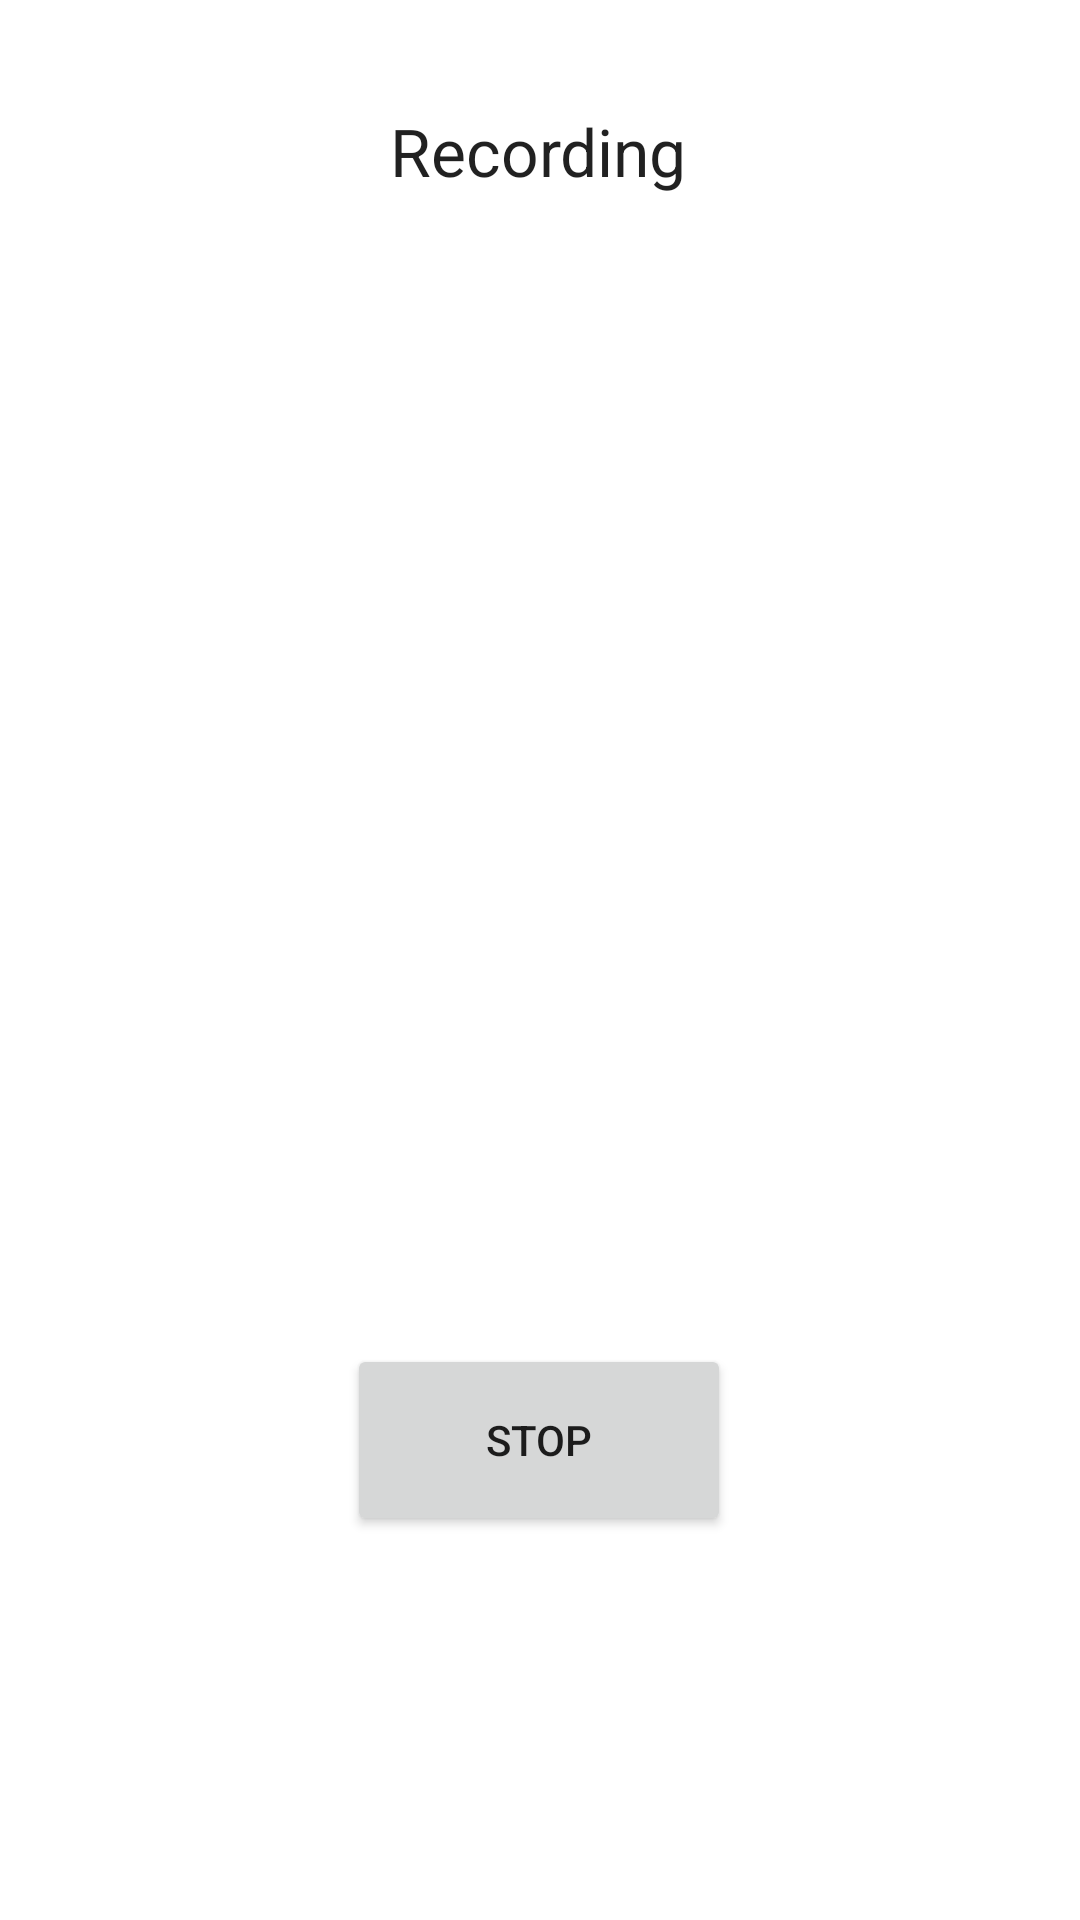

Android layout source for this screen:
<!-- AndroidManifest.xml: application theme Theme.Enginer -->
<!-- res/layout/activity_classification.xml -->
<?xml version="1.0" encoding="utf-8"?>
<androidx.constraintlayout.widget.ConstraintLayout xmlns:android="http://schemas.android.com/apk/res/android"
    xmlns:app="http://schemas.android.com/apk/res-auto"
    xmlns:tools="http://schemas.android.com/tools"
    android:layout_width="match_parent"
    android:layout_height="match_parent"
    tools:context=".ClassificationActivity">

    <TextView
        android:id="@+id/output"
        android:layout_width="316dp"
        android:layout_height="314dp"
        android:layout_marginBottom="48dp"
        android:gravity="center"
        android:lines="5"
        android:textAppearance="@style/TextAppearance.AppCompat.Medium"
        app:layout_constraintBottom_toTopOf="@+id/stopButton"
        app:layout_constraintEnd_toEndOf="parent"
        app:layout_constraintHorizontal_bias="0.494"
        app:layout_constraintStart_toStartOf="parent" />

    <TextView
        android:id="@+id/textView"
        android:layout_width="wrap_content"
        android:layout_height="wrap_content"
        android:layout_marginTop="35dp"
        android:text="Recording"
        android:textAlignment="center"
        android:textAppearance="@style/TextAppearance.AppCompat.Large"
        app:layout_constraintBottom_toTopOf="@+id/output"
        app:layout_constraintEnd_toEndOf="parent"
        app:layout_constraintHorizontal_bias="0.498"
        app:layout_constraintStart_toStartOf="parent"
        app:layout_constraintTop_toTopOf="parent"
        app:layout_constraintVertical_bias="0.027" />

    <TextView
        android:id="@+id/textViewAudioRecorderSpecs"
        android:layout_width="299dp"
        android:layout_height="94dp"
        android:layout_marginBottom="16dp"
        android:gravity="center"
        app:layout_constraintBottom_toBottomOf="parent"
        app:layout_constraintEnd_toEndOf="parent"
        app:layout_constraintStart_toStartOf="parent" />

    <Button
        android:id="@+id/stopButton"
        android:layout_width="128dp"
        android:layout_height="64dp"
        android:layout_marginBottom="128dp"
        android:onClick="stopRec"
        android:text="Stop"
        app:layout_constraintBottom_toBottomOf="parent"
        app:layout_constraintEnd_toEndOf="parent"
        app:layout_constraintHorizontal_bias="0.498"
        app:layout_constraintStart_toStartOf="parent" />
</androidx.constraintlayout.widget.ConstraintLayout>
<!-- resources referenced by this layout -->
<resources>
  <style name="Theme.Enginer" parent="Theme.MaterialComponents.DayNight.DarkActionBar">
          
          <item name="colorPrimary">@color/purple_500</item>
          <item name="colorPrimaryVariant">@color/purple_700</item>
          <item name="colorOnPrimary">@color/white</item>
          
          <item name="colorSecondary">@color/teal_200</item>
          <item name="colorSecondaryVariant">@color/teal_700</item>
          <item name="colorOnSecondary">@color/black</item>
          
          <item name="android:statusBarColor" tools:targetApi="l">?attr/colorPrimaryVariant</item>
          
      </style>
  <!-- not gathered from this repository: default colours our renderer supplied (Android Studio template values) -->
  <color name="purple_500">#FF6200EE</color>
  <color name="purple_700">#FF3700B3</color>
  <color name="teal_200">#FF03DAC5</color>
  <color name="teal_700">#FF018786</color>
  <color name="black">#FF000000</color>
  <color name="white">#FFFFFFFF</color>
</resources>
